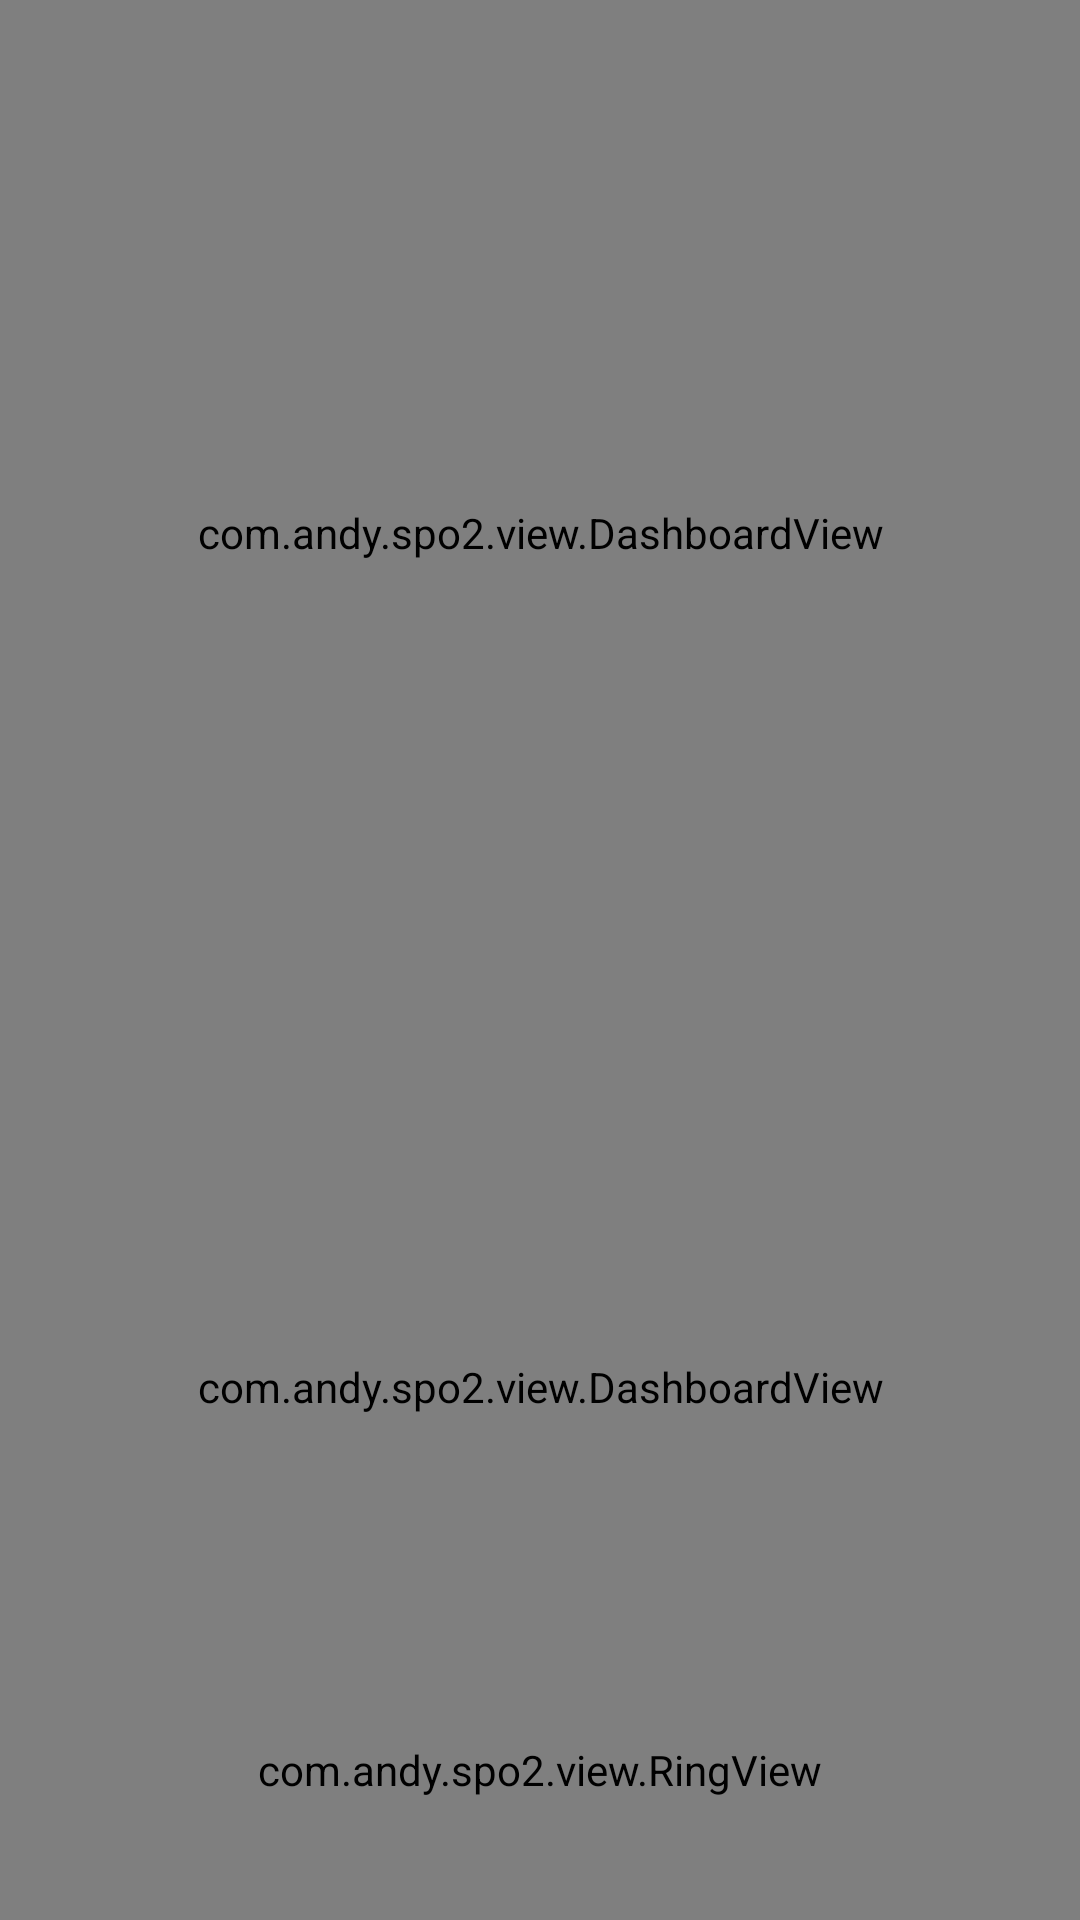

Produce the Android XML layout that renders to this screen, including the resource entries it uses.
<!-- AndroidManifest.xml: application theme AppTheme -->
<!-- res/layout/fragment_measure.xml -->
<?xml version="1.0" encoding="utf-8"?>
<FrameLayout xmlns:android="http://schemas.android.com/apk/res/android"
    android:layout_width="match_parent"
    android:layout_height="match_parent"
    xmlns:app="http://schemas.android.com/apk/res-auto">


    <LinearLayout
        android:layout_width="match_parent"
        android:layout_height="match_parent"
        android:layout_gravity="top|center_horizontal"
        android:orientation="vertical">

        <FrameLayout
            android:layout_width="match_parent"
            android:layout_height="0dp"
            android:layout_weight="1">

            <com.andy.spo2.view.DashboardView
                android:id="@+id/dash_spo2"
                android:layout_width="match_parent"
                android:layout_height="match_parent"
                android:layout_gravity="center"
                app:angleTextSize="14sp"
                app:arcBorderDimen="14dp"
                app:centerCircleRadius="5dp"
                app:graduatedTextSize="14sp"
                app:numberTextSize="10sp"
                app:pointLinePercent="0.7"
                app:totalAngle="180" />

            <TextView
                android:id="@+id/tv_spo2"
                android:layout_width="wrap_content"
                android:layout_height="wrap_content"
                android:layout_gravity="center"
                android:layout_marginTop="50dp"
                android:textColor="#FF05E622"
                android:textSize="24sp"
                android:typeface="monospace" />

        </FrameLayout>

        <FrameLayout
            android:layout_width="match_parent"
            android:layout_height="0dp"
            android:layout_weight="0.8">


        </FrameLayout>

    </LinearLayout>

    <LinearLayout
        android:layout_width="match_parent"
        android:layout_height="match_parent"
        android:layout_gravity="top|center_horizontal"
        android:orientation="vertical">

        <FrameLayout
            android:layout_width="match_parent"
            android:layout_height="0dp"
            android:layout_weight="0.8">

        </FrameLayout>

        <FrameLayout
            android:layout_width="match_parent"
            android:layout_height="0dp"
            android:layout_weight="1">

            <com.andy.spo2.view.DashboardView
                android:id="@+id/dash_pulse"
                android:layout_width="match_parent"
                android:layout_height="match_parent"
                android:layout_gravity="center"
                app:angleTextSize="14sp"
                app:arcBorderDimen="14dp"
                app:centerCircleRadius="5dp"
                app:graduatedTextSize="14sp"
                app:numberTextSize="10sp"
                app:pointLinePercent="0.7"
                app:totalAngle="230" />

            <TextView
                android:id="@+id/tv_pulse"
                android:layout_width="wrap_content"
                android:layout_height="wrap_content"
                android:layout_gravity="bottom|center"
                android:textColor="#FF05E622"
                android:textSize="24sp"
                android:typeface="monospace" />

        </FrameLayout>

    </LinearLayout>

    <com.github.mikephil.charting.charts.LineChart
        android:id="@+id/ecgChart"
        android:layout_width="match_parent"
        android:layout_height="90dp"
        android:layout_gravity="bottom"
        android:visibility="gone" />

    <com.andy.spo2.view.RingView
        android:id="@+id/ringView"
        android:layout_width="200dp"
        android:layout_height="100dp"
        android:layout_gravity="bottom|center_horizontal" />


</FrameLayout>
<!-- resources referenced by this layout -->
<resources>
  <style name="AppTheme" parent="Theme.AppCompat.Light.NoActionBar">
          
          <item name="colorPrimary">@color/colorPrimary</item>
          <item name="colorPrimaryDark">@color/colorPrimaryDark</item>
          <item name="colorAccent">@color/colorAccent</item>
      </style>
  <color name="colorPrimary">#FF0B3D5A</color>
  <color name="colorPrimaryDark">#FF0B3D5A</color>
  <color name="colorAccent">#FF4081</color>
</resources>
